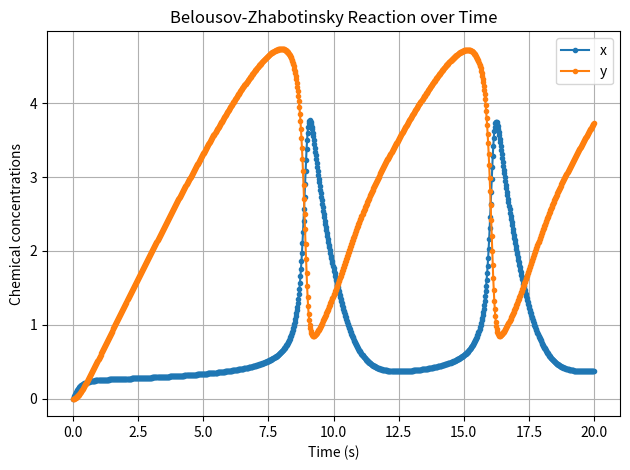
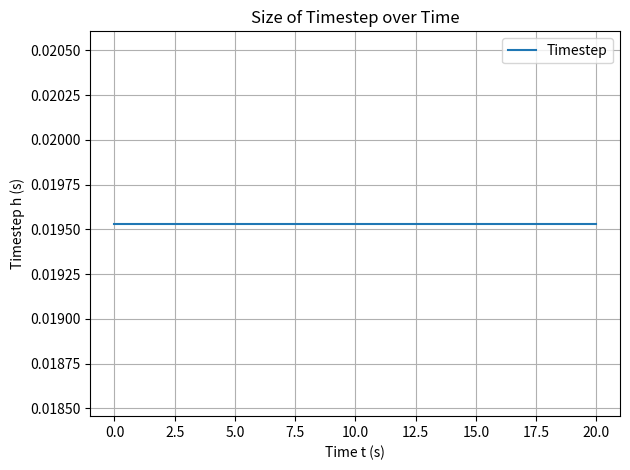

Python code for these plots, in order:
from math import inf, sin,pi
import numpy as np#import empty,array,arange,isnan
import matplotlib.pyplot as plt

t_init = 0.0
t_final = 20.01
H = 20 # Size of inital step
delta = 1e-10     # Required position accuracy per unit time
n_max = 8
a = 1
b = 3
x = 0
y = 0
# recursion step
# else recall r t h, break it in half pg 3
def f(con):
    x = con[0]
    y = con[1]
    #print('f',x,y,1-(b+1)*x + a*x**2*y,(b)*x - a*x**2*y)
    vx = 1-(b+1)*x + a*x**2*y
    vy = b*x - a*x**2*y
    return np.array([vx,vy],float)

def step(r, t, H, n):
    r1 = r + H*f(r)

    # Do one modified midpoint step to get things started
    n = 1
    r1 = r + 0.5*H*f(r)
    r2 = r + H*f(r1)
    #print('r',r1,r2)

    # The array R1 stores the first row of the
    # extrapolation table, which contains only the single
    # modified midpoint estimate of the solution at the
    # end of the interval
    R1 = np.empty([1,2],float)
    R1[0] = 0.5*(r1 + r2 + 0.5*H*f(r2))

def full_calc(H):
    tpoints = np.arange(t_init,t_final,H)
    concentration = []
    r = np.array([x,y],float)

    # Do the "big steps" of size H

    for t in tpoints:

        concentration.append(r)
        #print(t,r)

        # Do one modified midpoint step to get things started
        n = 1
        r1 = r + 0.5*H*f(r)
        r2 = r + H*f(r1)
        #print('r',r1,r2)

        # The array R1 stores the first row of the
        # extrapolation table, which contains only the single
        # modified midpoint estimate of the solution at the
        # end of the interval
        R1 = np.empty([1,2],float)
        R1[0] = 0.5*(r1 + r2 + 0.5*H*f(r2))

        # Now increase n until the required accuracy is reached
        error = 2*H*delta
        while error>H*delta:
            
            n += 1
            if n > n_max:
                return full_calc(H/2)
            h = H/n
            #print("error",error,"h",h)

            # Modified midpoint method
            r1 = r + 0.5*h*f(r)
            r2 = r + h*f(r1)
            #print('in r',n,r1,r2)
            for i in range(n-1):
                r1 += h*f(r2)
                r2 += h*f(r1)
                #print('loop r',i,r1,r2)

            # Calculate extrapolation estimates.  Arrays R1 and R2
            # hold the two most recent lines of the table
            R2 = R1
            R1 = np.empty([n,2],float)

            R1[0] = 0.5*(r1 + r2 + 0.5*h*f(r2))
            # if isnan(R1[0][0]) or isnan(R1[0][1]):
            #     R1[0] = array([inf,inf])
            #print("EXCEPT",R1[0], r1, r2, h, f(r2))
            for m in range(1,n):
                epsilon = (R1[m-1]-R2[m-1])/((n/(n-1))**(2*m)-1)
                R1[m] = R1[m-1] + epsilon
            #print("eps",epsilon)
            if np.isnan(epsilon[0]) or np.isnan(epsilon[1]):
                epsilon = np.array([inf,inf])
            error = abs(epsilon[0])

        # Set r equal to the most accurate estimate we have,
        # before moving on to the next big step
        r = R1[n-1]
    #print(concentration)
    return tpoints, np.array(concentration)

tpoints, concentration = full_calc(H)
#print(tpoints,concentration)

# Plot the results
plt.figure()
plt.plot(tpoints,concentration[:,0],".-", label="x")
plt.plot(tpoints,concentration[:,1],".-", label="y")
plt.xlabel("Time (s)")
plt.ylabel("Chemical concentrations")
plt.title('Belousov-Zhabotinsky Reaction over Time')
plt.legend()
plt.grid()
plt.tight_layout()
plt.savefig('Q3.png', dpi=150)

plt.figure()
dtpoints = np.array(tpoints[1:]) - np.array(tpoints[:-1])
plt.plot(tpoints[:-1], dtpoints, label = "Timestep") # drop the last point in tpoints
plt.xlabel("Time t (s)")
plt.ylabel("Timestep h (s)")
plt.title('Size of Timestep over Time')
plt.legend()
plt.grid()
plt.tight_layout()

plt.show()
